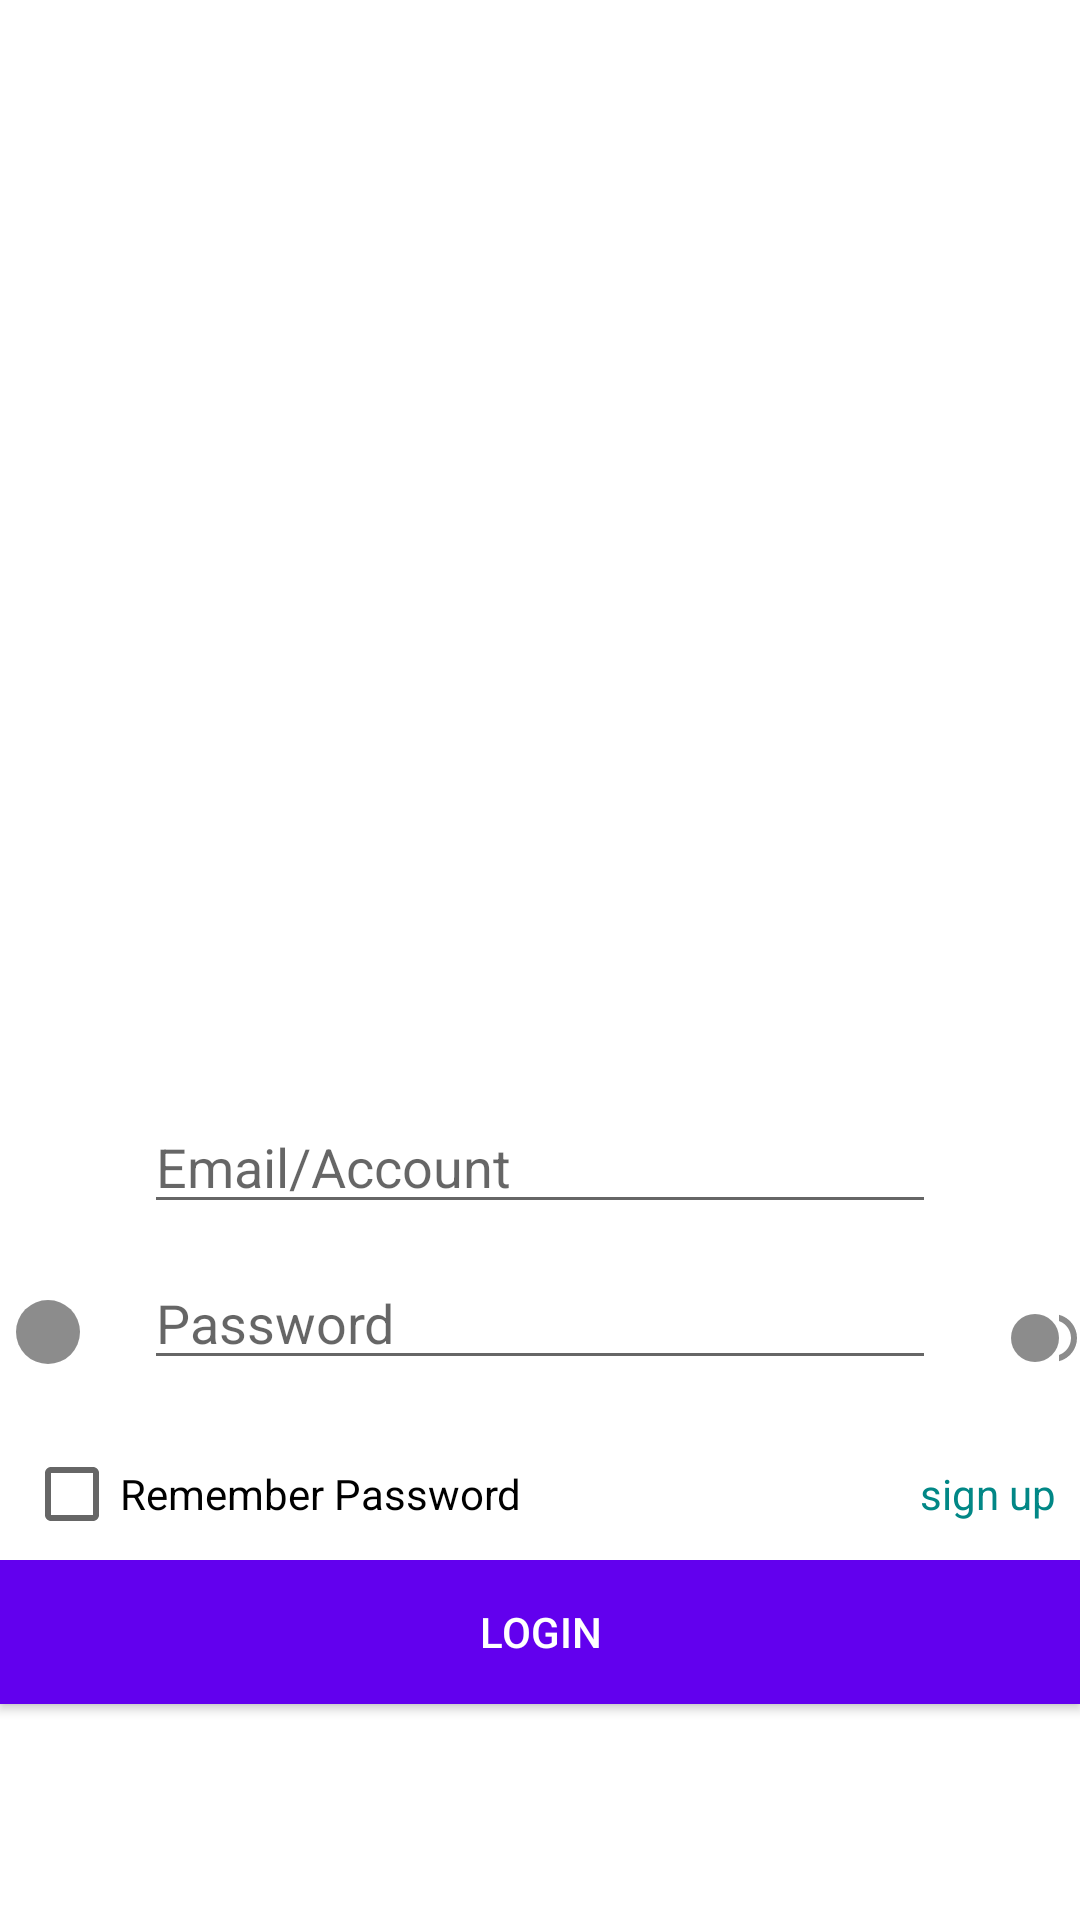

Android layout source for this screen:
<!-- AndroidManifest.xml: application theme Theme.Tset -->
<!-- res/layout/activity_login.xml -->
<?xml version="1.0" encoding="utf-8"?>
<LinearLayout
    xmlns:android="http://schemas.android.com/apk/res/android"
    xmlns:app="http://schemas.android.com/apk/res-auto"
    xmlns:tools="http://schemas.android.com/tools"
    android:layout_width="match_parent"
    android:layout_height="match_parent"
    android:orientation="vertical"
    tools:context=".login.LoginActivity">

    <RelativeLayout
        android:layout_width="match_parent"
        android:layout_height="280dp"
        android:layout_weight="1">

        <ImageView
            android:id="@+id/touxiang"
            android:layout_width="108dp"
            android:layout_height="108dp"
            android:layout_alignParentStart="true"
            android:layout_alignParentTop="true"
            android:layout_marginStart="152dp"
            android:layout_marginTop="138dp"
            android:src="@mipmap/ic_launcher" />


    </RelativeLayout>

    <RelativeLayout
        android:layout_width="match_parent"
        android:layout_height="40dp"
        android:layout_marginTop="48dp">

        <ImageView
            android:layout_width="32dp"
            android:layout_height="32dp"
            android:layout_marginBottom="4dp"
            android:layout_alignParentBottom="true"
            android:src="@drawable/ic_baseline_person_24"/>

        <EditText
            android:id="@+id/et_account"
            android:layout_width="match_parent"
            android:layout_height="wrap_content"
            android:layout_alignParentBottom="true"
            android:layout_gravity="center"
            android:layout_marginStart="48dp"
            android:layout_marginEnd="48dp"
            android:hint="Email/Account"
            android:inputType="text"
            android:maxLines="1" />

    </RelativeLayout>

    <RelativeLayout
        android:layout_width="match_parent"
        android:layout_height="40dp"
        android:layout_marginTop="16dp">
        <ImageView
            android:layout_width="32dp"
            android:layout_height="32dp"
            android:layout_marginBottom="4dp"
            android:layout_alignParentBottom="true"
            android:src="@drawable/ic_baseline_fiber_manual_record_24"/>

        <EditText
            android:id="@+id/et_pwd"
            android:layout_width="match_parent"
            android:layout_height="wrap_content"
            android:layout_alignParentBottom="true"
            android:layout_marginStart="48dp"
            android:layout_marginEnd="48dp"
            android:layout_marginBottom="4dp"
            android:hint="Password"
            android:inputType="textPassword"
            android:maxLines="1" />
        <ImageView
            android:id="@+id/iv_pwd_switch"
            android:layout_width="24dp"
            android:layout_height="24sp"
            android:layout_marginBottom="6dp"
            android:layout_alignParentBottom="true"
            android:layout_alignParentEnd="true"
            android:src="@drawable/ic_baseline_fiber_smart_record_24"/>



    </RelativeLayout>

    <RelativeLayout
        android:layout_width="wrap_content"
        android:layout_height="40dp"
        android:layout_marginTop="16dp">
        <CheckBox
            android:id="@+id/cb_remember_pwd"
            android:layout_width="wrap_content"
            android:layout_height="wrap_content"
            android:textColor="@color/black"
            android:layout_marginLeft="8dp"
            android:text="Remember Password"
            android:layout_marginBottom="4dp"
            android:layout_alignParentStart="true"
            android:layout_alignParentBottom="true"/>

        <TextView
            android:id="@+id/tv_sign_up"
            android:layout_width="wrap_content"
            android:layout_height="wrap_content"
            android:layout_alignBaseline="@+id/cb_remember_pwd"
            android:layout_alignParentEnd="true"
            android:layout_alignParentBottom="true"
            android:layout_marginEnd="8dp"
            android:text="sign up"
            android:textColor="@color/design_default_color_secondary_variant" />
    </RelativeLayout>

    <RelativeLayout
        android:layout_width="match_parent"
        android:layout_marginBottom="32dp"
        android:layout_weight="1"
        android:layout_height="wrap_content">
        <Button
            android:id="@+id/bt_login"
            android:text="login"
            android:textColor="@color/design_default_color_on_primary"
            android:background="@color/purple_500"
            android:layout_width="match_parent"
            android:layout_height="wrap_content"/>

    </RelativeLayout>


</LinearLayout>
<!-- resources referenced by this layout -->
<resources>
  <!-- drawable ic_baseline_fiber_manual_record_24 (drawable-v24) -->
  <vector android:alpha="0.75" android:height="24dp"
      android:tint="?attr/colorControlNormal" android:viewportHeight="24"
      android:viewportWidth="24" android:width="24dp" xmlns:android="http://schemas.android.com/apk/res/android">
      <path android:fillColor="@android:color/white" android:pathData="M12,12m-8,0a8,8 0,1 1,16 0a8,8 0,1 1,-16 0"/>
  </vector>
  <!-- drawable ic_baseline_fiber_smart_record_24 (drawable-v24) -->
  <vector android:alpha="0.75" android:height="24dp"
      android:tint="?attr/colorControlNormal" android:viewportHeight="24"
      android:viewportWidth="24" android:width="24dp" xmlns:android="http://schemas.android.com/apk/res/android">
      <path android:fillColor="@android:color/white" android:pathData="M9,12m-8,0a8,8 0,1 1,16 0a8,8 0,1 1,-16 0"/>
      <path android:fillColor="@android:color/white" android:pathData="M17,4.26v2.09c2.33,0.82 4,3.04 4,5.65s-1.67,4.83 -4,5.65v2.09c3.45,-0.89 6,-4.01 6,-7.74s-2.55,-6.85 -6,-7.74z"/>
  </vector>
  <style name="Theme.Tset" parent="Theme.MaterialComponents.DayNight.DarkActionBar">
          
          <item name="colorPrimary">@color/purple_500</item>
          <item name="colorPrimaryVariant">@color/purple_700</item>
          <item name="colorOnPrimary">@color/white</item>
          
          <item name="colorSecondary">@color/teal_200</item>
          <item name="colorSecondaryVariant">@color/teal_700</item>
          <item name="colorOnSecondary">@color/black</item>
          
          <item name="android:statusBarColor" tools:targetApi="l">?attr/colorPrimaryVariant</item>
          
      </style>
  <!-- not gathered from this repository: default colours our renderer supplied (Android Studio template values) -->
  <color name="purple_500">#FF6200EE</color>
  <color name="purple_700">#FF3700B3</color>
  <color name="teal_200">#FF03DAC5</color>
  <color name="teal_700">#FF018786</color>
  <color name="black">#FF000000</color>
  <color name="white">#FFFFFFFF</color>
</resources>
